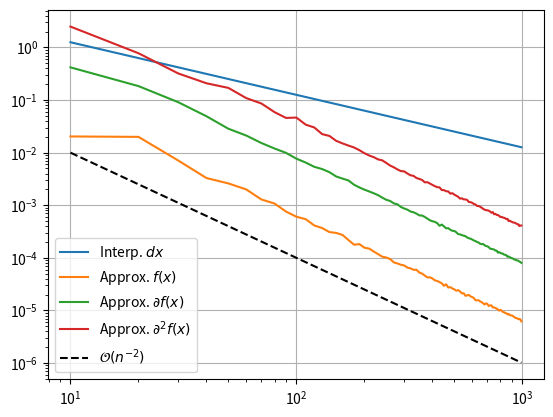

This chart was generated by the following Python code:
# Note: It's not very difficult to proof the orders of these methods.
# While the second derivative is not optimal, the order itself isn't 
# changed.

import numpy as np
import scipy.interpolate as sp
import matplotlib.pyplot as plt



# Test function
f = lambda x: np.exp(np.sin(x))
df = lambda x: np.exp(np.sin(x))*np.cos(x)
ddf = lambda x: np.exp(np.sin(x))*(np.cos(x)**2-np.sin(x))


n = np.arange(10,1000,10)

step = []
err0 = []
err1 = []
err2 = []

for N in n:
  step.append(2*np.pi/(N//2))
  xt = np.arange(0, 2*np.pi, step[-1])
  yt = f(xt)
  dyt = np.gradient(yt,xt[1]-xt[0], edge_order=2)
  ddyt = np.gradient(dyt,xt[1]-xt[0], edge_order=2)
  yI = sp.interp1d(xt,yt)
  dyI = sp.interp1d(xt,dyt)
  ddyI = sp.interp1d(xt,ddyt)
  x = np.random.random(N)
  y = yI(x)
  dy = dyI(x)
  ddy = ddyI(x)
  err0.append(np.linalg.norm(y-f(x))/np.linalg.norm(f(x)))
  err1.append(np.linalg.norm(dy-df(x))/np.linalg.norm(df(x)))
  err2.append(np.linalg.norm(ddy-ddf(x))/np.linalg.norm(ddf(x)))

plt.figure()
plt.loglog(n, step, label=r"Interp. $dx$")
plt.loglog(n, err0, label=r"Approx. $f(x)$")
plt.loglog(n, err1, label=r"Approx. $\partial f(x)$")
plt.loglog(n, err2, label=r"Approx. $\partial^2 f(x)$")
plt.loglog(n, 1/n**2, '--k', label=r"$\mathcal{O}(n^{-2})$")
plt.legend()
plt.grid()
plt.show()
